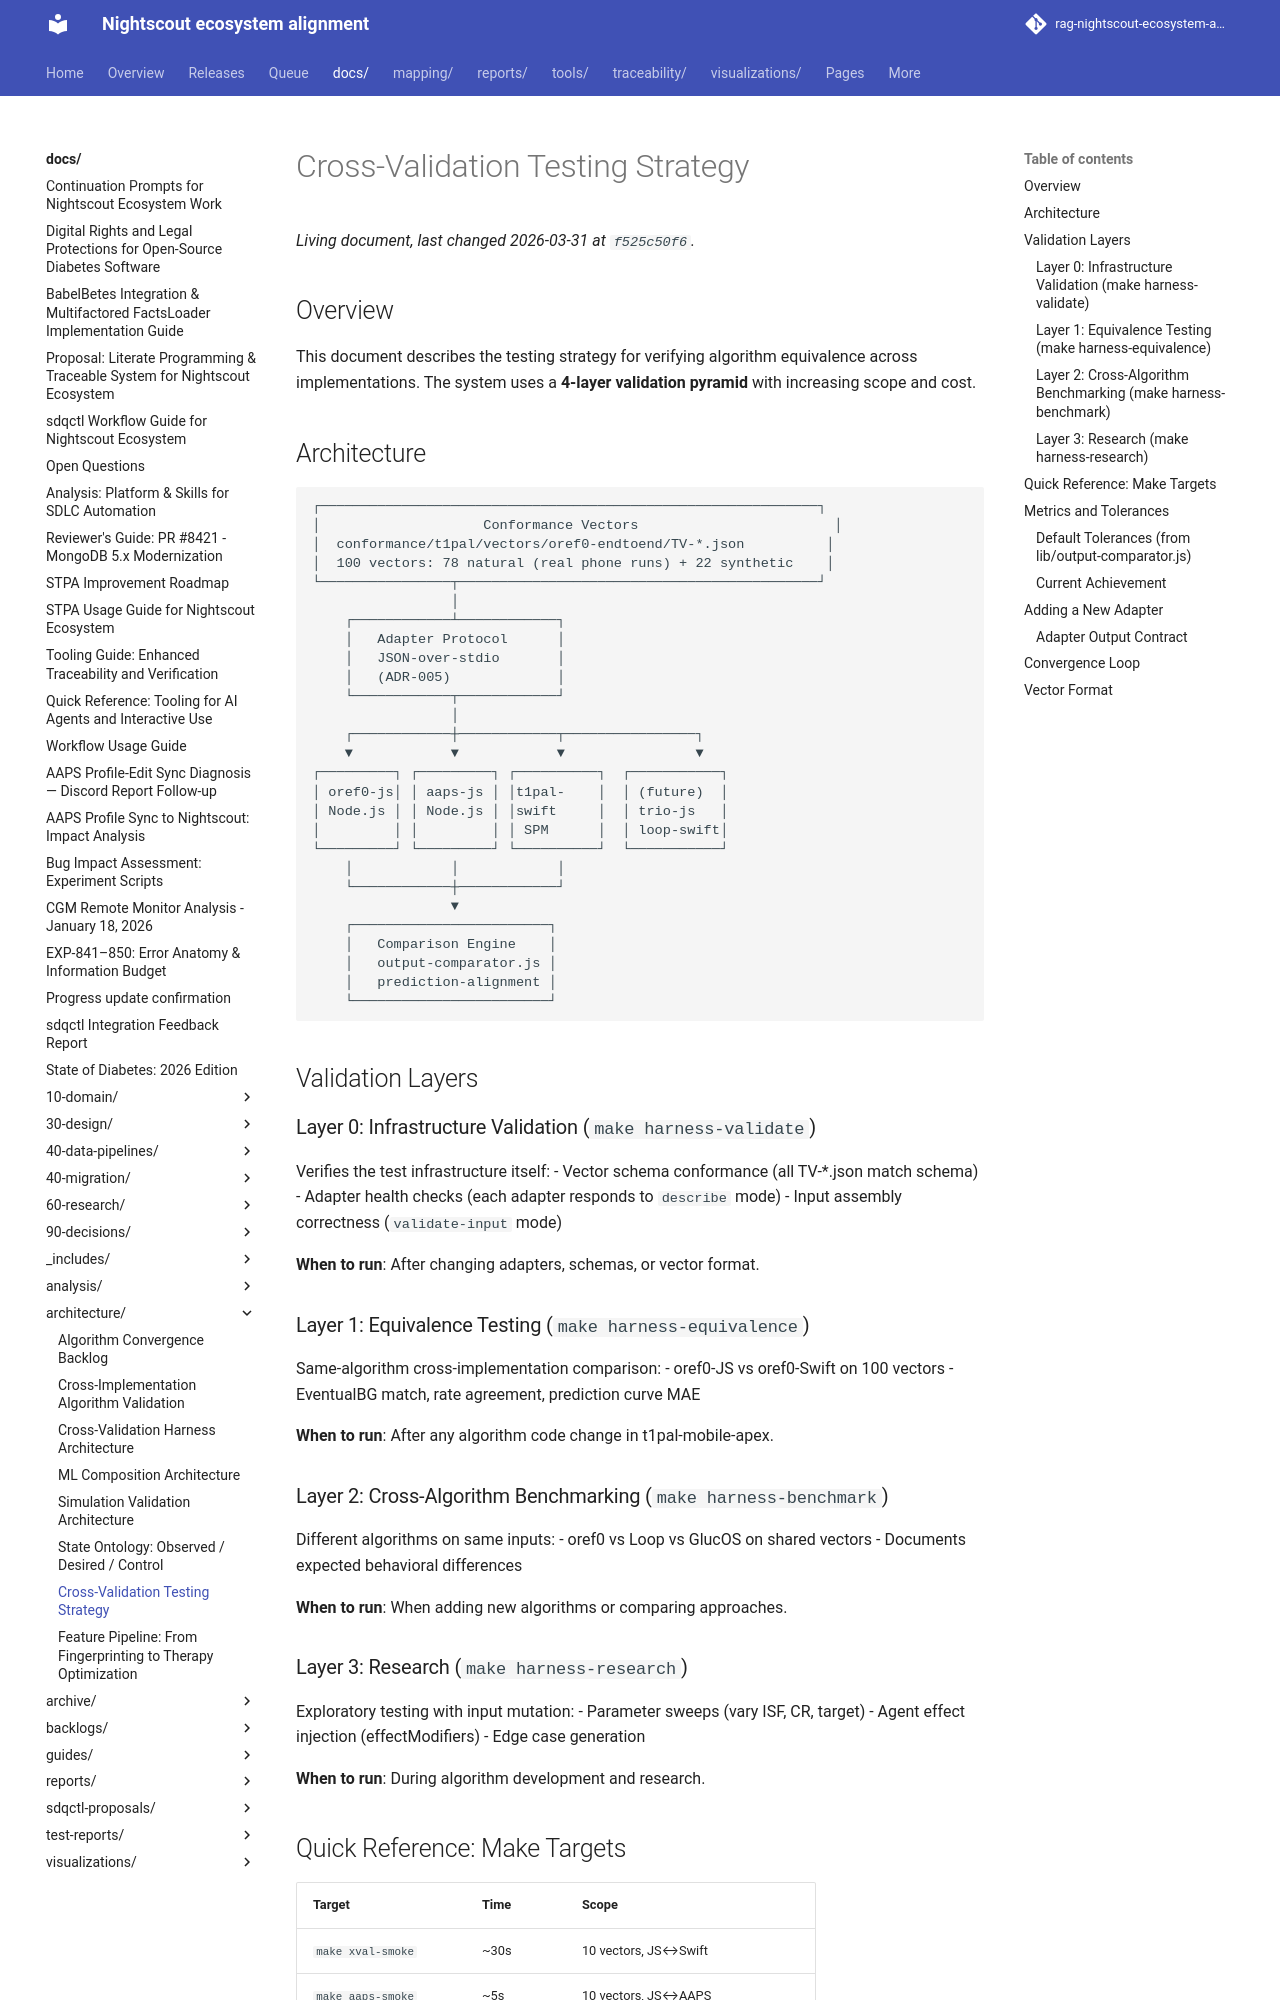

repository: bewest/rag-nightscout-ecosystem-alignment · page: docs/architecture/testing-strategy.html · generator: mkdocs

# Cross-Validation Testing Strategy

## Overview

This document describes the testing strategy for verifying algorithm equivalence
across implementations. The system uses a **4-layer validation pyramid** with
increasing scope and cost.

## Architecture

```
┌─────────────────────────────────────────────────────────────┐
│                    Conformance Vectors                        │
│  conformance/t1pal/vectors/oref0-endtoend/TV-*.json          │
│  100 vectors: 78 natural (real phone runs) + 22 synthetic    │
└────────────────┬────────────────────────────────────────────┘
                 │
    ┌────────────┴────────────┐
    │   Adapter Protocol      │
    │   JSON-over-stdio       │
    │   (ADR-005)             │
    └────────────┬────────────┘
                 │
    ┌────────────┼────────────┬────────────────┐
    ▼            ▼            ▼                ▼
┌─────────┐ ┌─────────┐ ┌──────────┐  ┌───────────┐
│ oref0-js│ │ aaps-js │ │t1pal-    │  │ (future)  │
│ Node.js │ │ Node.js │ │swift     │  │ trio-js   │
│         │ │         │ │ SPM      │  │ loop-swift│
└─────────┘ └─────────┘ └──────────┘  └───────────┘
    │            │            │
    └────────────┼────────────┘
                 ▼
    ┌────────────────────────┐
    │   Comparison Engine    │
    │   output-comparator.js │
    │   prediction-alignment │
    └────────────────────────┘
```

## Validation Layers

### Layer 0: Infrastructure Validation (`make harness-validate`)

Verifies the test infrastructure itself:
- Vector schema conformance (all TV-*.json match schema)
- Adapter health checks (each adapter responds to `describe` mode)
- Input assembly correctness (`validate-input` mode)

**When to run**: After changing adapters, schemas, or vector format.

### Layer 1: Equivalence Testing (`make harness-equivalence`)

Same-algorithm cross-implementation comparison:
- oref0-JS vs oref0-Swift on 100 vectors
- EventualBG match, rate agreement, prediction curve MAE

**When to run**: After any algorithm code change in t1pal-mobile-apex.

### Layer 2: Cross-Algorithm Benchmarking (`make harness-benchmark`)

Different algorithms on same inputs:
- oref0 vs Loop vs GlucOS on shared vectors
- Documents expected behavioral differences

**When to run**: When adding new algorithms or comparing approaches.
